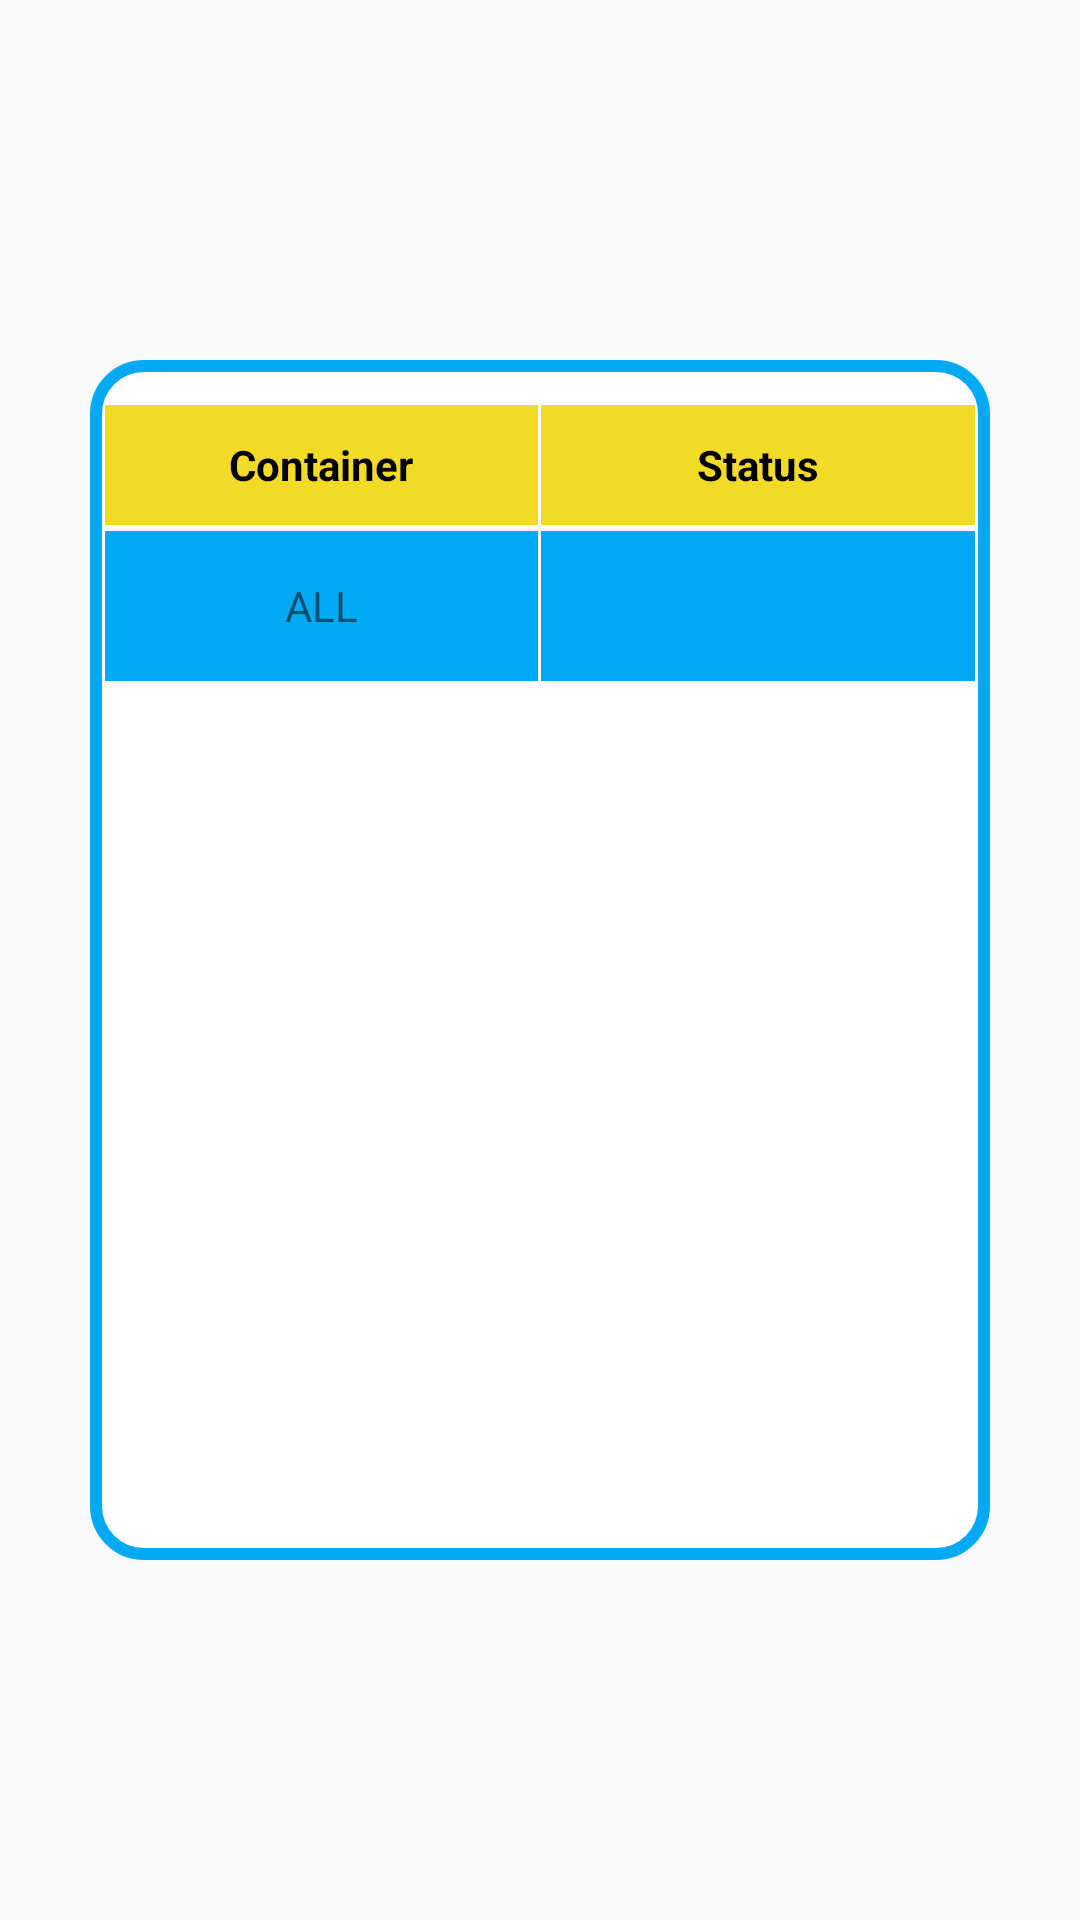

Here is an Android app screen rendered from its layout file. Give the layout XML and the strings, colors and styles it references.
<!-- AndroidManifest.xml: application theme Theme.ItemsReceiver -->
<!-- res/layout/lay_kontainer.xml -->
<?xml version="1.0" encoding="utf-8"?>
<LinearLayout
    xmlns:android="http://schemas.android.com/apk/res/android"
    android:layout_width="wrap_content"
    android:layout_height="wrap_content"
    android:orientation="vertical"
    android:background="@color/transparent"
    android:gravity="center">
    <LinearLayout
        android:layout_width="300dp"
        android:layout_height="400dp"
        android:orientation="vertical"
        android:layout_margin="10dp"
        android:background="@drawable/bg_lay2">
        <LinearLayout
            android:layout_width="match_parent"
            android:layout_height="40dp"
            android:orientation="horizontal"
            android:layout_marginTop="15dp"
            android:layout_marginStart="5dp"
            android:layout_marginEnd="5dp"
            android:layout_marginBottom="1dp">
            <TextView
                android:layout_width="0dp"
                android:layout_height="match_parent"
                android:layout_weight="1"
                android:textColor="@color/black"
                android:textStyle="bold"
                android:text="@string/container"
                android:gravity="center"
                android:textSize="14sp"
                android:background="@color/yellow">
            </TextView>
            <TextView
                android:layout_width="0dp"
                android:layout_height="match_parent"
                android:layout_weight="1"
                android:textColor="@color/black"
                android:textStyle="bold"
                android:text="@string/status2"
                android:gravity="center"
                android:textSize="14sp"
                android:layout_marginStart="1dp"
                android:background="@color/yellow">
            </TextView>
        </LinearLayout>
        <LinearLayout
            android:layout_width="match_parent"
            android:layout_height="50dp"
            android:orientation="horizontal"
            android:layout_marginTop="1dp"
            android:layout_marginStart="5dp"
            android:layout_marginEnd="5dp">

            <TextView
                android:id="@+id/TVAll1"
                android:layout_width="0dp"
                android:layout_height="match_parent"
                android:layout_weight="1"
                android:background="@color/blue1"
                android:gravity="center"
                android:text="@string/all">
            </TextView>

            <TextView
                android:id="@+id/TVAll2"
                android:layout_width="0dp"
                android:layout_height="match_parent"
                android:layout_weight="1"
                android:textColor="@color/black"
                android:textStyle="bold"
                android:gravity="center"
                android:textSize="14sp"
                android:layout_marginStart="1dp"
                android:background="@color/blue1">
            </TextView>
        </LinearLayout>
        <ScrollView
            android:layout_width="match_parent"
            android:layout_height="match_parent"
            android:layout_marginStart="5dp"
            android:layout_marginEnd="5dp"
            android:layout_marginBottom="10dp">
            <LinearLayout
                android:id="@+id/LLFakturDet"
                android:layout_width="match_parent"
                android:layout_height="wrap_content"
                android:orientation="vertical">

            </LinearLayout>
        </ScrollView>
    </LinearLayout>
</LinearLayout>
<!-- resources referenced by this layout -->
<resources>
  <color name="black">#FF000000</color>
  <color name="blue1">#FF04A9F3</color>
  <color name="transparent">#00FFFFFF</color>
  <color name="yellow">#FFF2DB26</color>
  <!-- drawable bg_lay2 (drawable) -->
  <?xml version="1.0" encoding="utf-8"?>
  <shape xmlns:android="http://schemas.android.com/apk/res/android"
      android:shape="rectangle">
      <corners android:radius="16dp"/>
      <stroke
          android:width="4dp"
          android:color="@color/blue1" />
      
      <solid android:color="@color/white"/>
  </shape>
  <string name="all">ALL</string>
  <string name="container">Container</string>
  <string name="status2">Status</string>
  <style name="Theme.ItemsReceiver" parent="Theme.AppCompat.Light.NoActionBar">
          
          <item name="colorPrimary">@color/purple_500</item>
          <item name="colorPrimaryVariant">@color/purple_700</item>
          <item name="colorOnPrimary">@color/white</item>
          
          <item name="colorSecondary">@color/blue1</item>
          <item name="colorSecondaryVariant">@color/blue1</item>
          <item name="colorOnSecondary">@color/black</item>
          
          
          
          <item name="android:windowNoTitle">true</item>
          <item name="android:windowFullscreen">true</item>
          <item name="android:windowActionBar">false</item>
      </style>
  <color name="white">#FFFFFFFF</color>
  <color name="purple_500">#FF6200EE</color>
  <color name="purple_700">#FF3700B3</color>
</resources>
